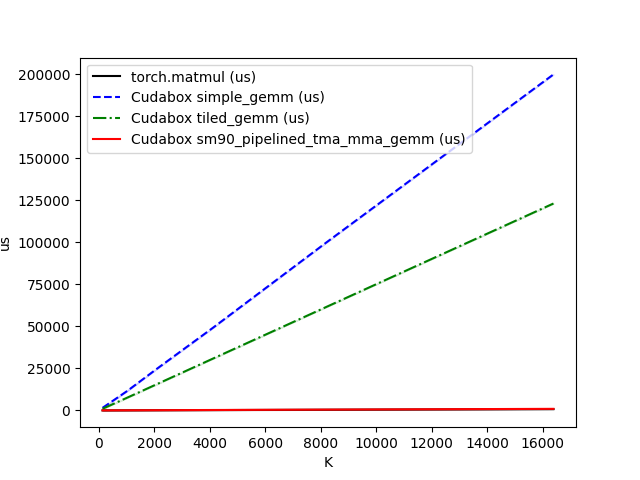

Values plotted in this chart, from the file beside it:
K, torch.matmul (us), Cudabox simple_gemm (us), Cudabox tiled_gemm (us), Cudabox sm90_pipelined_tma_mma_gemm (us)
128, 20, 1542, 976.5, 31.46
1024, 64.33, 11644, 7649, 85.23
2048, 113.6, 24302, 15340, 143.7
4096, 208.5, 49027, 30747, 258.4
8192, 408.6, 99869, 61546, 486
16384, 785, 199899, 123104, 946.1
